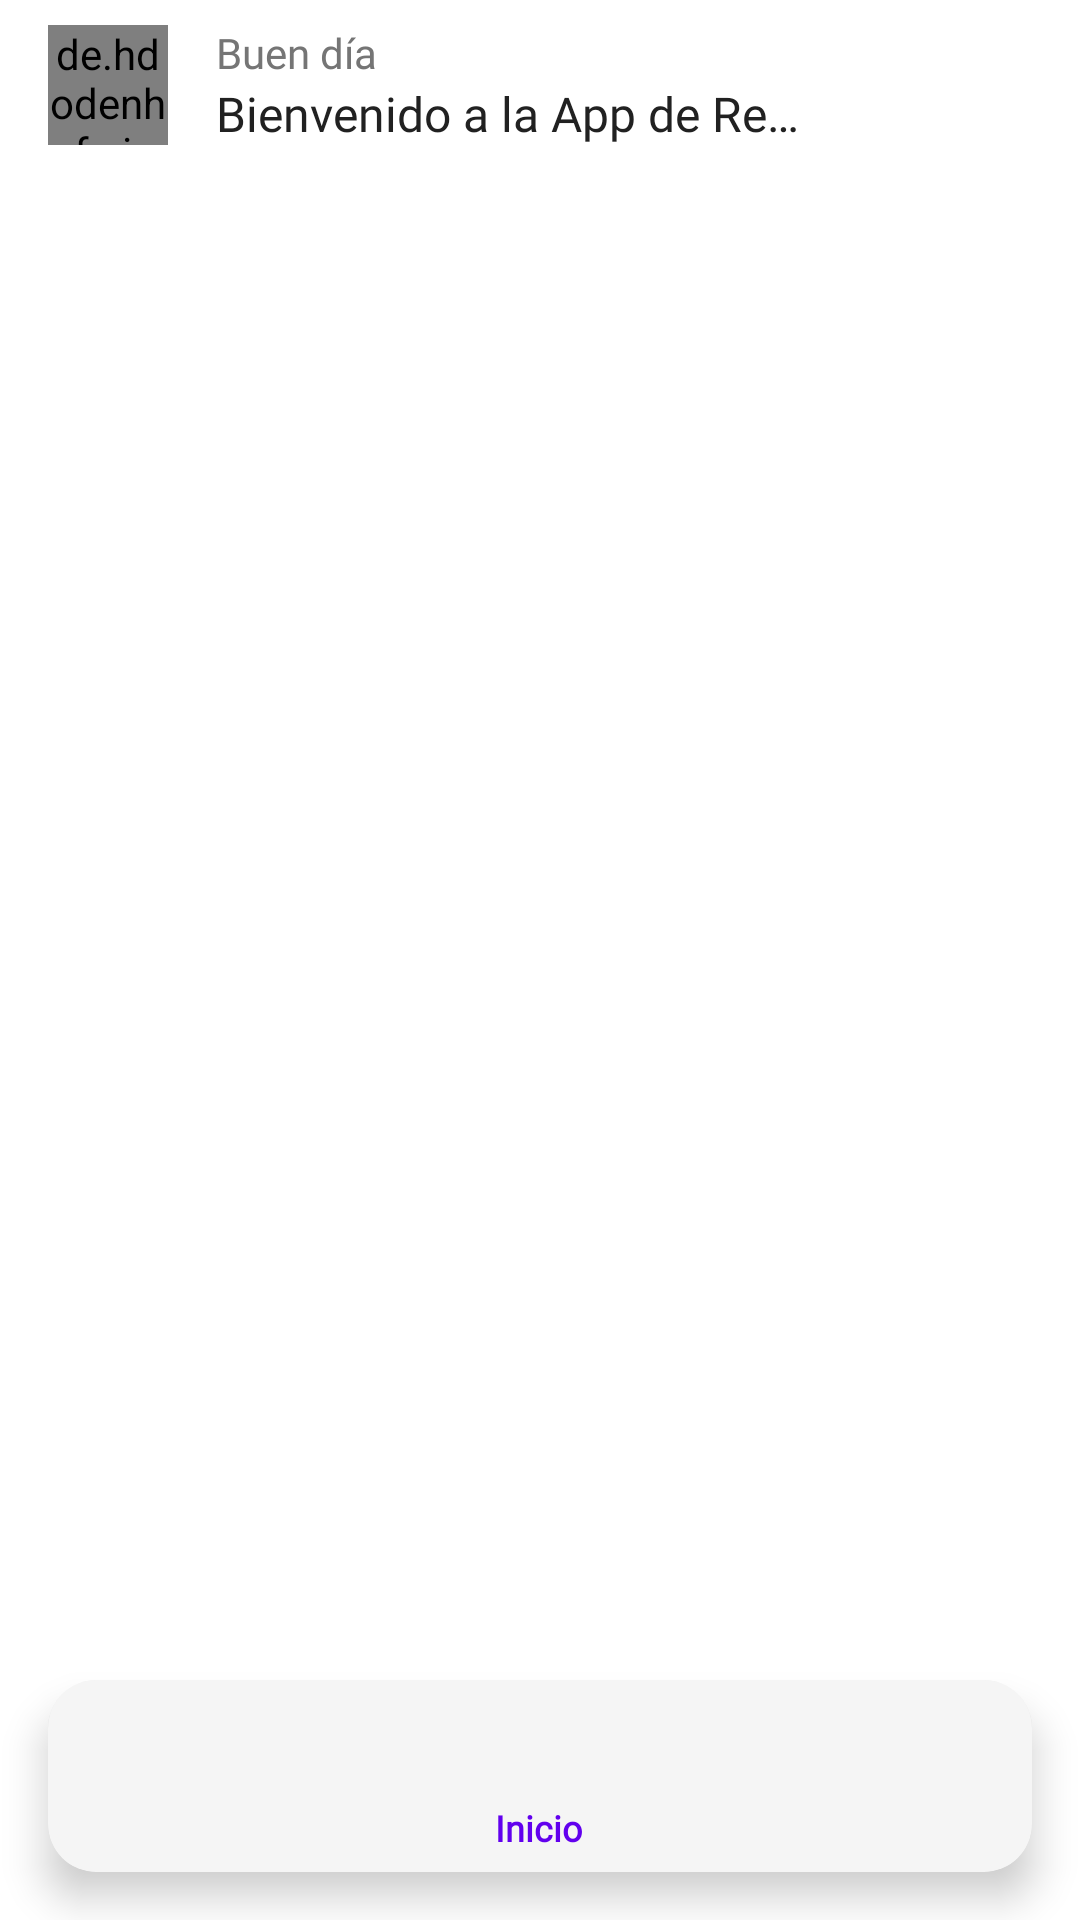

The Android layout XML behind this screen, and the referenced resources:
<!-- AndroidManifest.xml: application theme Theme.MaterialComponents.Light.NoActionBar -->
<!-- res/layout/activity_main.xml -->
<?xml version="1.0" encoding="utf-8"?>
<androidx.constraintlayout.widget.ConstraintLayout
    xmlns:android="http://schemas.android.com/apk/res/android"
    xmlns:app="http://schemas.android.com/apk/res-auto"
    xmlns:tools="http://schemas.android.com/tools"
    android:id="@+id/constraintLayout"
    android:layout_width="match_parent"
    android:layout_height="match_parent"
    android:background="@color/background_color"
    tools:context=".activities.MainActivity">

    
    <com.google.android.material.appbar.AppBarLayout
        android:id="@+id/appBarLayout"
        android:layout_width="match_parent"
        android:layout_height="wrap_content"
        android:background="@android:color/transparent"
        android:elevation="0dp"
        app:layout_constraintTop_toTopOf="parent">

        <com.google.android.material.appbar.MaterialToolbar
            android:id="@+id/toolbar"
            android:layout_width="match_parent"
            android:layout_height="wrap_content"
            android:background="@android:color/transparent"
            android:minHeight="?attr/actionBarSize"
            android:paddingStart="16dp"
            android:paddingEnd="16dp"
            android:paddingTop="8dp"
            android:paddingBottom="8dp">

            <androidx.constraintlayout.widget.ConstraintLayout
                android:layout_width="match_parent"
                android:layout_height="wrap_content">

                <de.hdodenhof.circleimageview.CircleImageView
                    android:id="@+id/profile_image"
                    android:layout_width="40dp"
                    android:layout_height="40dp"
                    android:src="@drawable/profile_placeholder"
                    app:civ_border_width="2dp"
                    app:civ_border_color="@color/primary_color"
                    app:layout_constraintStart_toStartOf="parent"
                    app:layout_constraintTop_toTopOf="parent"
                    app:layout_constraintBottom_toBottomOf="parent"/>

                <LinearLayout
                    android:layout_width="0dp"
                    android:layout_height="wrap_content"
                    android:orientation="vertical"
                    android:layout_marginStart="16dp"
                    android:layout_marginEnd="16dp"
                    app:layout_constraintStart_toEndOf="@id/profile_image"
                    app:layout_constraintEnd_toStartOf="@id/btnNotifications"
                    app:layout_constraintTop_toTopOf="parent"
                    app:layout_constraintBottom_toBottomOf="parent">

                    <TextView
                        android:layout_width="wrap_content"
                        android:layout_height="wrap_content"
                        android:text="Buen día"
                        android:textSize="14sp"
                        android:textColor="@color/text_secondary"
                        android:fontFamily="@font/poppins_regular"/>

                    <TextView
                        android:id="@+id/tvWelcome"
                        android:layout_width="wrap_content"
                        android:layout_height="wrap_content"
                        android:text="@string/welcome_message"
                        android:textSize="16sp"
                        android:textColor="@color/text_primary"
                        android:fontFamily="@font/poppins_semibold"
                        android:maxLines="1"
                        android:ellipsize="end"/>
                </LinearLayout>

                <ImageButton
                    android:id="@+id/btnNotifications"
                    android:layout_width="40dp"
                    android:layout_height="40dp"
                    android:src="@drawable/ic_notifications"
                    android:background="?attr/selectableItemBackgroundBorderless"
                    android:padding="8dp"
                    app:layout_constraintEnd_toEndOf="parent"
                    app:layout_constraintTop_toTopOf="parent"
                    app:layout_constraintBottom_toBottomOf="parent"
                    app:tint="@color/text_primary"/>

            </androidx.constraintlayout.widget.ConstraintLayout>

        </com.google.android.material.appbar.MaterialToolbar>
    </com.google.android.material.appbar.AppBarLayout>

    
    <androidx.fragment.app.FragmentContainerView
        android:id="@+id/fragment_container"
        android:layout_width="0dp"
        android:layout_height="0dp"
        android:background="@color/background_color"
        app:layout_constraintTop_toBottomOf="@id/appBarLayout"
        app:layout_constraintBottom_toTopOf="@id/bottomNavCard"
        app:layout_constraintStart_toStartOf="parent"
        app:layout_constraintEnd_toEndOf="parent"/>

    
    <com.google.android.material.card.MaterialCardView
        android:id="@+id/bottomNavCard"
        android:layout_width="match_parent"
        android:layout_height="wrap_content"
        android:layout_marginStart="16dp"
        android:layout_marginEnd="16dp"
        android:layout_marginBottom="16dp"
        app:cardCornerRadius="16dp"
        app:cardElevation="8dp"
        app:layout_constraintBottom_toBottomOf="parent">

        <com.google.android.material.bottomnavigation.BottomNavigationView
            android:id="@+id/bottom_navigation"
            android:layout_width="match_parent"
            android:layout_height="64dp"
            android:background="@color/surface_color"
            app:itemIconSize="24dp"
            app:itemIconTint="@color/bottom_nav_colors"
            app:itemTextColor="@color/bottom_nav_colors"
            app:itemTextAppearanceActive="@style/BottomNavigationTextStyle"
            app:itemTextAppearanceInactive="@style/BottomNavigationTextStyle"
            app:labelVisibilityMode="labeled"
            app:menu="@menu/bottom_nav_menu"/>

    </com.google.android.material.card.MaterialCardView>

</androidx.constraintlayout.widget.ConstraintLayout>
<!-- resources referenced by this layout -->
<resources>
  <color name="background_color">#FFFFFF</color>
  <color name="primary_color">#2196F3</color>
  <color name="surface_color">#F5F5F5</color>
  <color name="text_primary">#212121</color>
  <color name="text_secondary">#757575</color>
  <string name="welcome_message">Bienvenido a la App de Reportes</string>
  <style name="BottomNavigationTextStyle">
          <item name="android:fontFamily">@font/poppins_medium</item>
          <item name="android:textSize">12sp</item>
      </style>
</resources>
